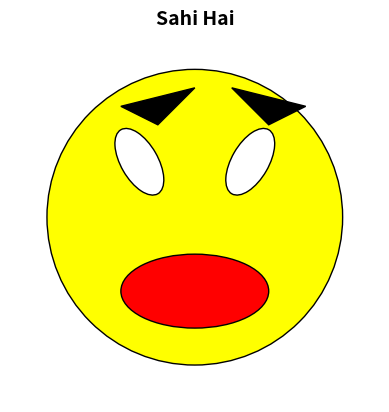

The matplotlib source for this figure:
import matplotlib.pyplot as plt
from matplotlib.patches import Circle, Ellipse, Polygon

# Create a figure and axis
fig, ax = plt.subplots()

# Define face circle
face = Circle((0.5, 0.5), 0.4, color='yellow', ec='black')
ax.add_patch(face)

# Define eyes
eye_left = Ellipse((0.35, 0.65), 0.1, 0.2, angle=30, color='white', ec='black')
eye_right = Ellipse((0.65, 0.65), 0.1, 0.2, angle=150, color='white', ec='black')
ax.add_patch(eye_left)
ax.add_patch(eye_right)

# Define eyebrows
eyebrow_left = Polygon([[0.3, 0.8], [0.4, 0.75], [0.5, 0.85]], closed=True, color='black')
eyebrow_right = Polygon([[0.6, 0.85], [0.7, 0.75], [0.8, 0.8]], closed=True, color='black')
ax.add_patch(eyebrow_left)
ax.add_patch(eyebrow_right)

# Define mouth
mouth = Ellipse((0.5, 0.3), 0.4, 0.2, angle=0, color='red', ec='black')
ax.add_patch(mouth)

# Set aspect of the plot to equal
ax.set_aspect('equal')

# Turn off axes
ax.axis('off')

# Title
plt.title('Sahi Hai', fontsize=14, fontweight='bold')
#plt.title("Subhah subhah Thik Hai")

# Print
plt.show()

print("Dimag kharab mat karna!")  # "Don't stress your brain!"
